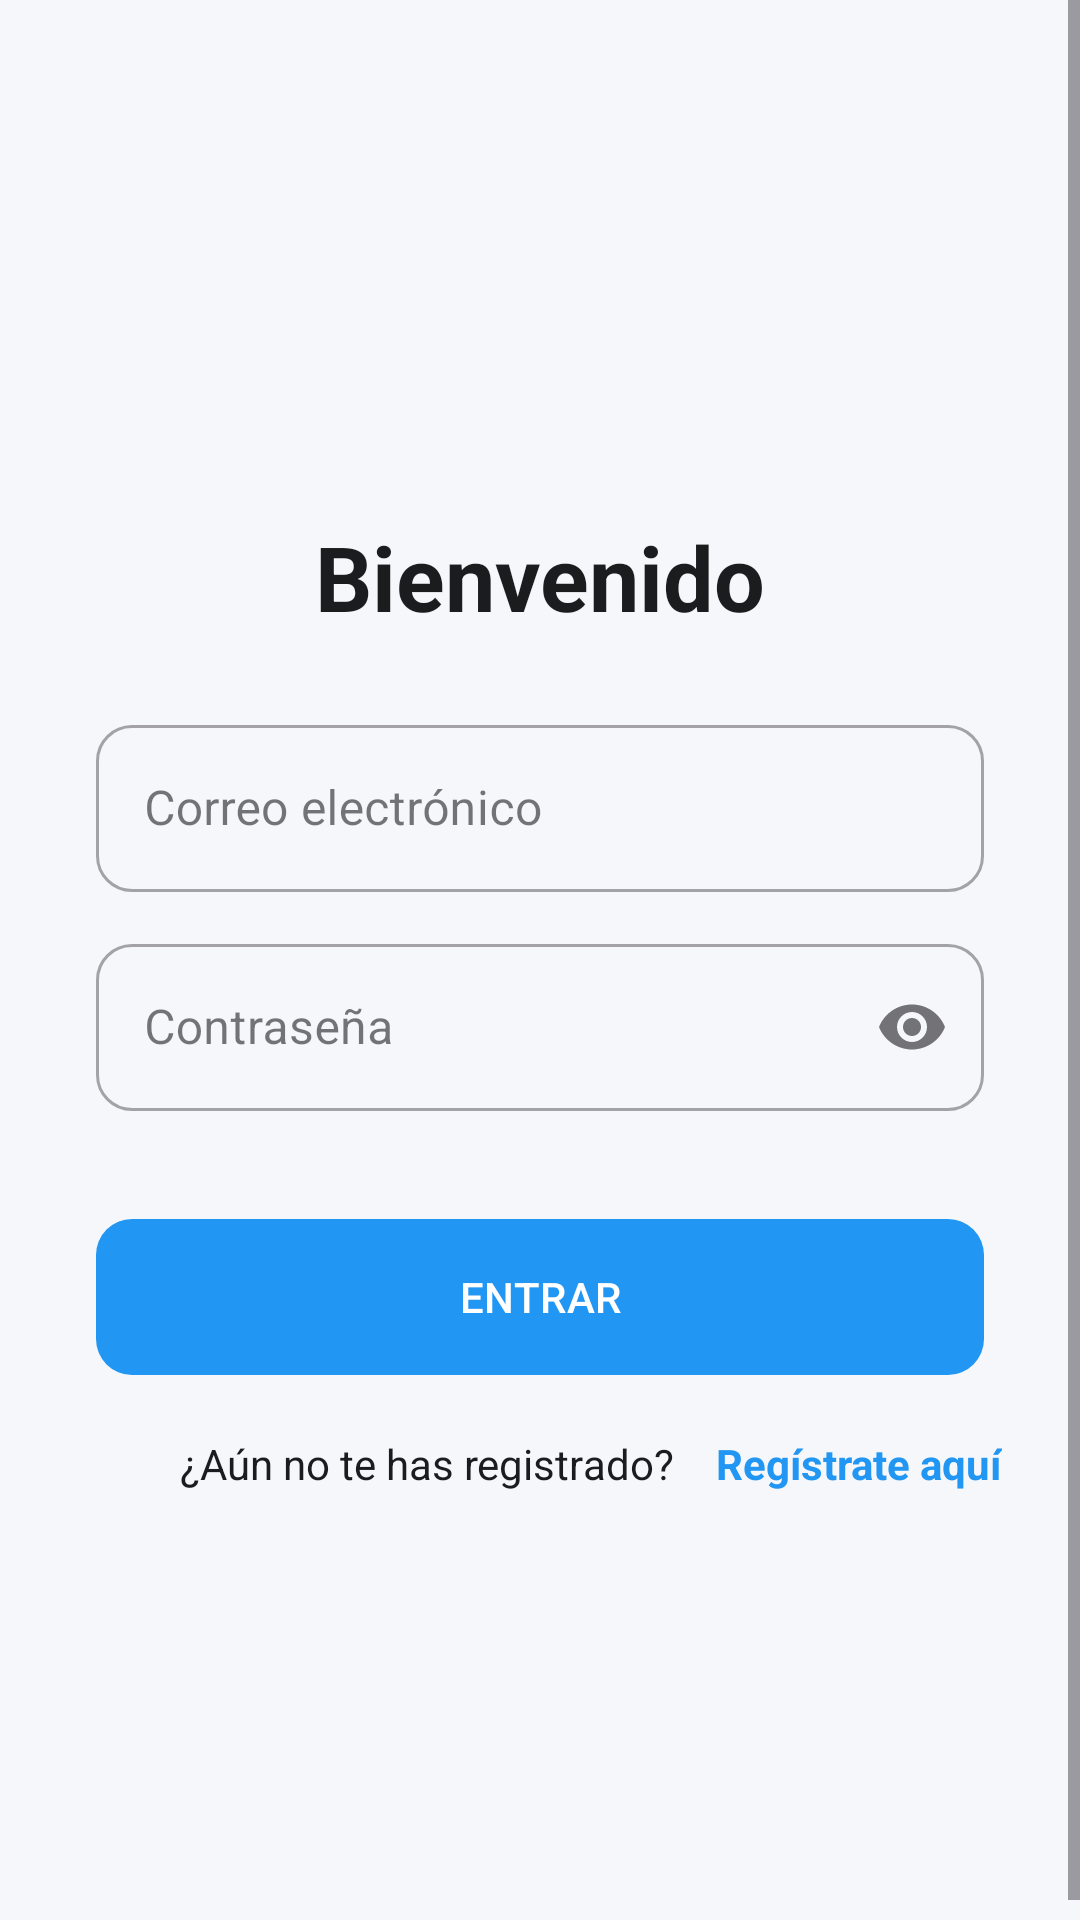

Reconstruct the res/layout file that produces this screen, plus the resources it refers to.
<!-- AndroidManifest.xml: application theme Theme.Triaje -->
<!-- res/layout/activity_main.xml -->
<?xml version="1.0" encoding="utf-8"?>
<ScrollView xmlns:android="http://schemas.android.com/apk/res/android"
    xmlns:app="http://schemas.android.com/apk/res-auto"
    xmlns:tools="http://schemas.android.com/tools"
    android:layout_width="match_parent"
    android:layout_height="match_parent"
    android:background="#F5F7FA"
    android:fillViewport="true"
    tools:context=".MainActivity">

    <androidx.constraintlayout.widget.ConstraintLayout
        android:layout_width="match_parent"
        android:layout_height="wrap_content"
        android:paddingTop="24dp"
        android:paddingBottom="24dp">

        
        <ImageView
            android:id="@+id/iv_header"
            android:layout_width="0dp"
            android:layout_height="0dp"
            android:adjustViewBounds="true"
            android:contentDescription="@string/app_name"
            android:scaleType="fitCenter"
            android:src="@drawable/sergaslogo"
            app:layout_constraintDimensionRatio="3:1"
            app:layout_constraintEnd_toEndOf="parent"
            app:layout_constraintStart_toStartOf="parent"
            app:layout_constraintTop_toTopOf="parent"
            android:layout_marginStart="24dp"
            android:layout_marginEnd="24dp" />

        
        <TextView
            android:id="@+id/tv_welcome"
            android:layout_width="wrap_content"
            android:layout_height="wrap_content"
            android:layout_marginTop="44dp"
            android:text="Bienvenido"
            android:textSize="30sp"
            android:textColor="#1A1C1E"
            android:textStyle="bold"
            app:layout_constraintTop_toBottomOf="@id/iv_header"
            app:layout_constraintStart_toStartOf="parent"
            app:layout_constraintEnd_toEndOf="parent" />

        
        <com.google.android.material.textfield.TextInputLayout
            android:id="@+id/til_email"
            style="@style/Widget.MaterialComponents.TextInputLayout.OutlinedBox"
            android:layout_width="0dp"
            android:layout_height="wrap_content"
            android:layout_marginStart="32dp"
            android:layout_marginTop="24dp"
            android:layout_marginEnd="32dp"
            android:hint="Correo electrónico"
            app:boxCornerRadiusBottomEnd="12dp"
            app:boxCornerRadiusBottomStart="12dp"
            app:boxCornerRadiusTopEnd="12dp"
            app:boxCornerRadiusTopStart="12dp"
            app:layout_constraintTop_toBottomOf="@id/tv_welcome"
            app:layout_constraintStart_toStartOf="parent"
            app:layout_constraintEnd_toEndOf="parent">

            <com.google.android.material.textfield.TextInputEditText
                android:id="@+id/et_email"
                android:layout_width="match_parent"
                android:layout_height="wrap_content"
                android:inputType="textEmailAddress" />
        </com.google.android.material.textfield.TextInputLayout>

        
        <com.google.android.material.textfield.TextInputLayout
            android:id="@+id/til_password"
            style="@style/Widget.MaterialComponents.TextInputLayout.OutlinedBox"
            android:layout_width="0dp"
            android:layout_height="wrap_content"
            android:layout_marginStart="32dp"
            android:layout_marginTop="12dp"
            android:layout_marginEnd="32dp"
            android:hint="@string/hint_password"
            app:boxCornerRadiusBottomEnd="12dp"
            app:boxCornerRadiusBottomStart="12dp"
            app:boxCornerRadiusTopEnd="12dp"
            app:boxCornerRadiusTopStart="12dp"
            app:endIconMode="password_toggle"
            app:layout_constraintTop_toBottomOf="@id/til_email"
            app:layout_constraintStart_toStartOf="parent"
            app:layout_constraintEnd_toEndOf="parent">

            <com.google.android.material.textfield.TextInputEditText
                android:id="@+id/et_password"
                android:layout_width="match_parent"
                android:layout_height="wrap_content"
                android:inputType="textPassword" />
        </com.google.android.material.textfield.TextInputLayout>

        
        <com.google.android.material.button.MaterialButton
            android:id="@+id/btn_login"
            android:layout_width="0dp"
            android:layout_height="60dp"
            android:layout_marginStart="32dp"
            android:layout_marginTop="32dp"
            android:layout_marginEnd="32dp"
            android:text="@string/button_login"
            android:textColor="@android:color/white"
            app:backgroundTint="#2196F3"
            app:cornerRadius="12dp"
            app:rippleColor="#BBDEFB"
            app:layout_constraintTop_toBottomOf="@id/til_password"
            app:layout_constraintStart_toStartOf="parent"
            app:layout_constraintEnd_toEndOf="parent" />

        
        <TextView
            android:id="@+id/tv_register_prompt"
            android:layout_width="wrap_content"
            android:layout_height="wrap_content"
            android:layout_marginTop="16dp"
            android:layout_marginStart="60dp"
            android:text="@string/register_prompt"
            android:textColor="#1A1C1E"
            app:layout_constraintTop_toBottomOf="@id/btn_login"
            app:layout_constraintStart_toStartOf="parent" />

        <TextView
            android:id="@+id/tv_register_link"
            android:layout_width="wrap_content"
            android:layout_height="wrap_content"
            android:layout_marginTop="16dp"
            android:layout_marginStart="14dp"
            android:text="@string/register_link"
            android:textColor="#2196F3"
            android:textStyle="bold"
            android:clickable="true"
            android:focusable="true"
            app:layout_constraintTop_toBottomOf="@id/btn_login"
            app:layout_constraintStart_toEndOf="@id/tv_register_prompt" />

        
        <ImageView
            android:id="@+id/iv_bottom"
            android:layout_width="0dp"
            android:layout_height="0dp"
            android:layout_marginStart="40dp"
            android:layout_marginTop="32dp"
            android:layout_marginEnd="40dp"
            android:adjustViewBounds="true"
            android:contentDescription="@string/app_name"
            android:scaleType="fitCenter"
            android:src="@drawable/xuntagalicia"
            app:layout_constraintDimensionRatio="3:1"
            app:layout_constraintEnd_toEndOf="parent"
            app:layout_constraintStart_toStartOf="parent"
            app:layout_constraintTop_toBottomOf="@id/tv_register_link"
            app:layout_constraintBottom_toBottomOf="parent" />

    </androidx.constraintlayout.widget.ConstraintLayout>

</ScrollView>
<!-- resources referenced by this layout -->
<resources>
  <string name="app_name">Triaje</string>
  <string name="button_login">ENTRAR</string>
  <string name="hint_password">Contraseña</string>
  <string name="register_link">Regístrate aquí</string>
  <string name="register_prompt">¿Aún no te has registrado? </string>
  <style name="Theme.Triaje" parent="Base.Theme.Triaje" />
  <style name="Base.Theme.Triaje" parent="Theme.Material3.DayNight.NoActionBar">
          
          
      </style>
</resources>
